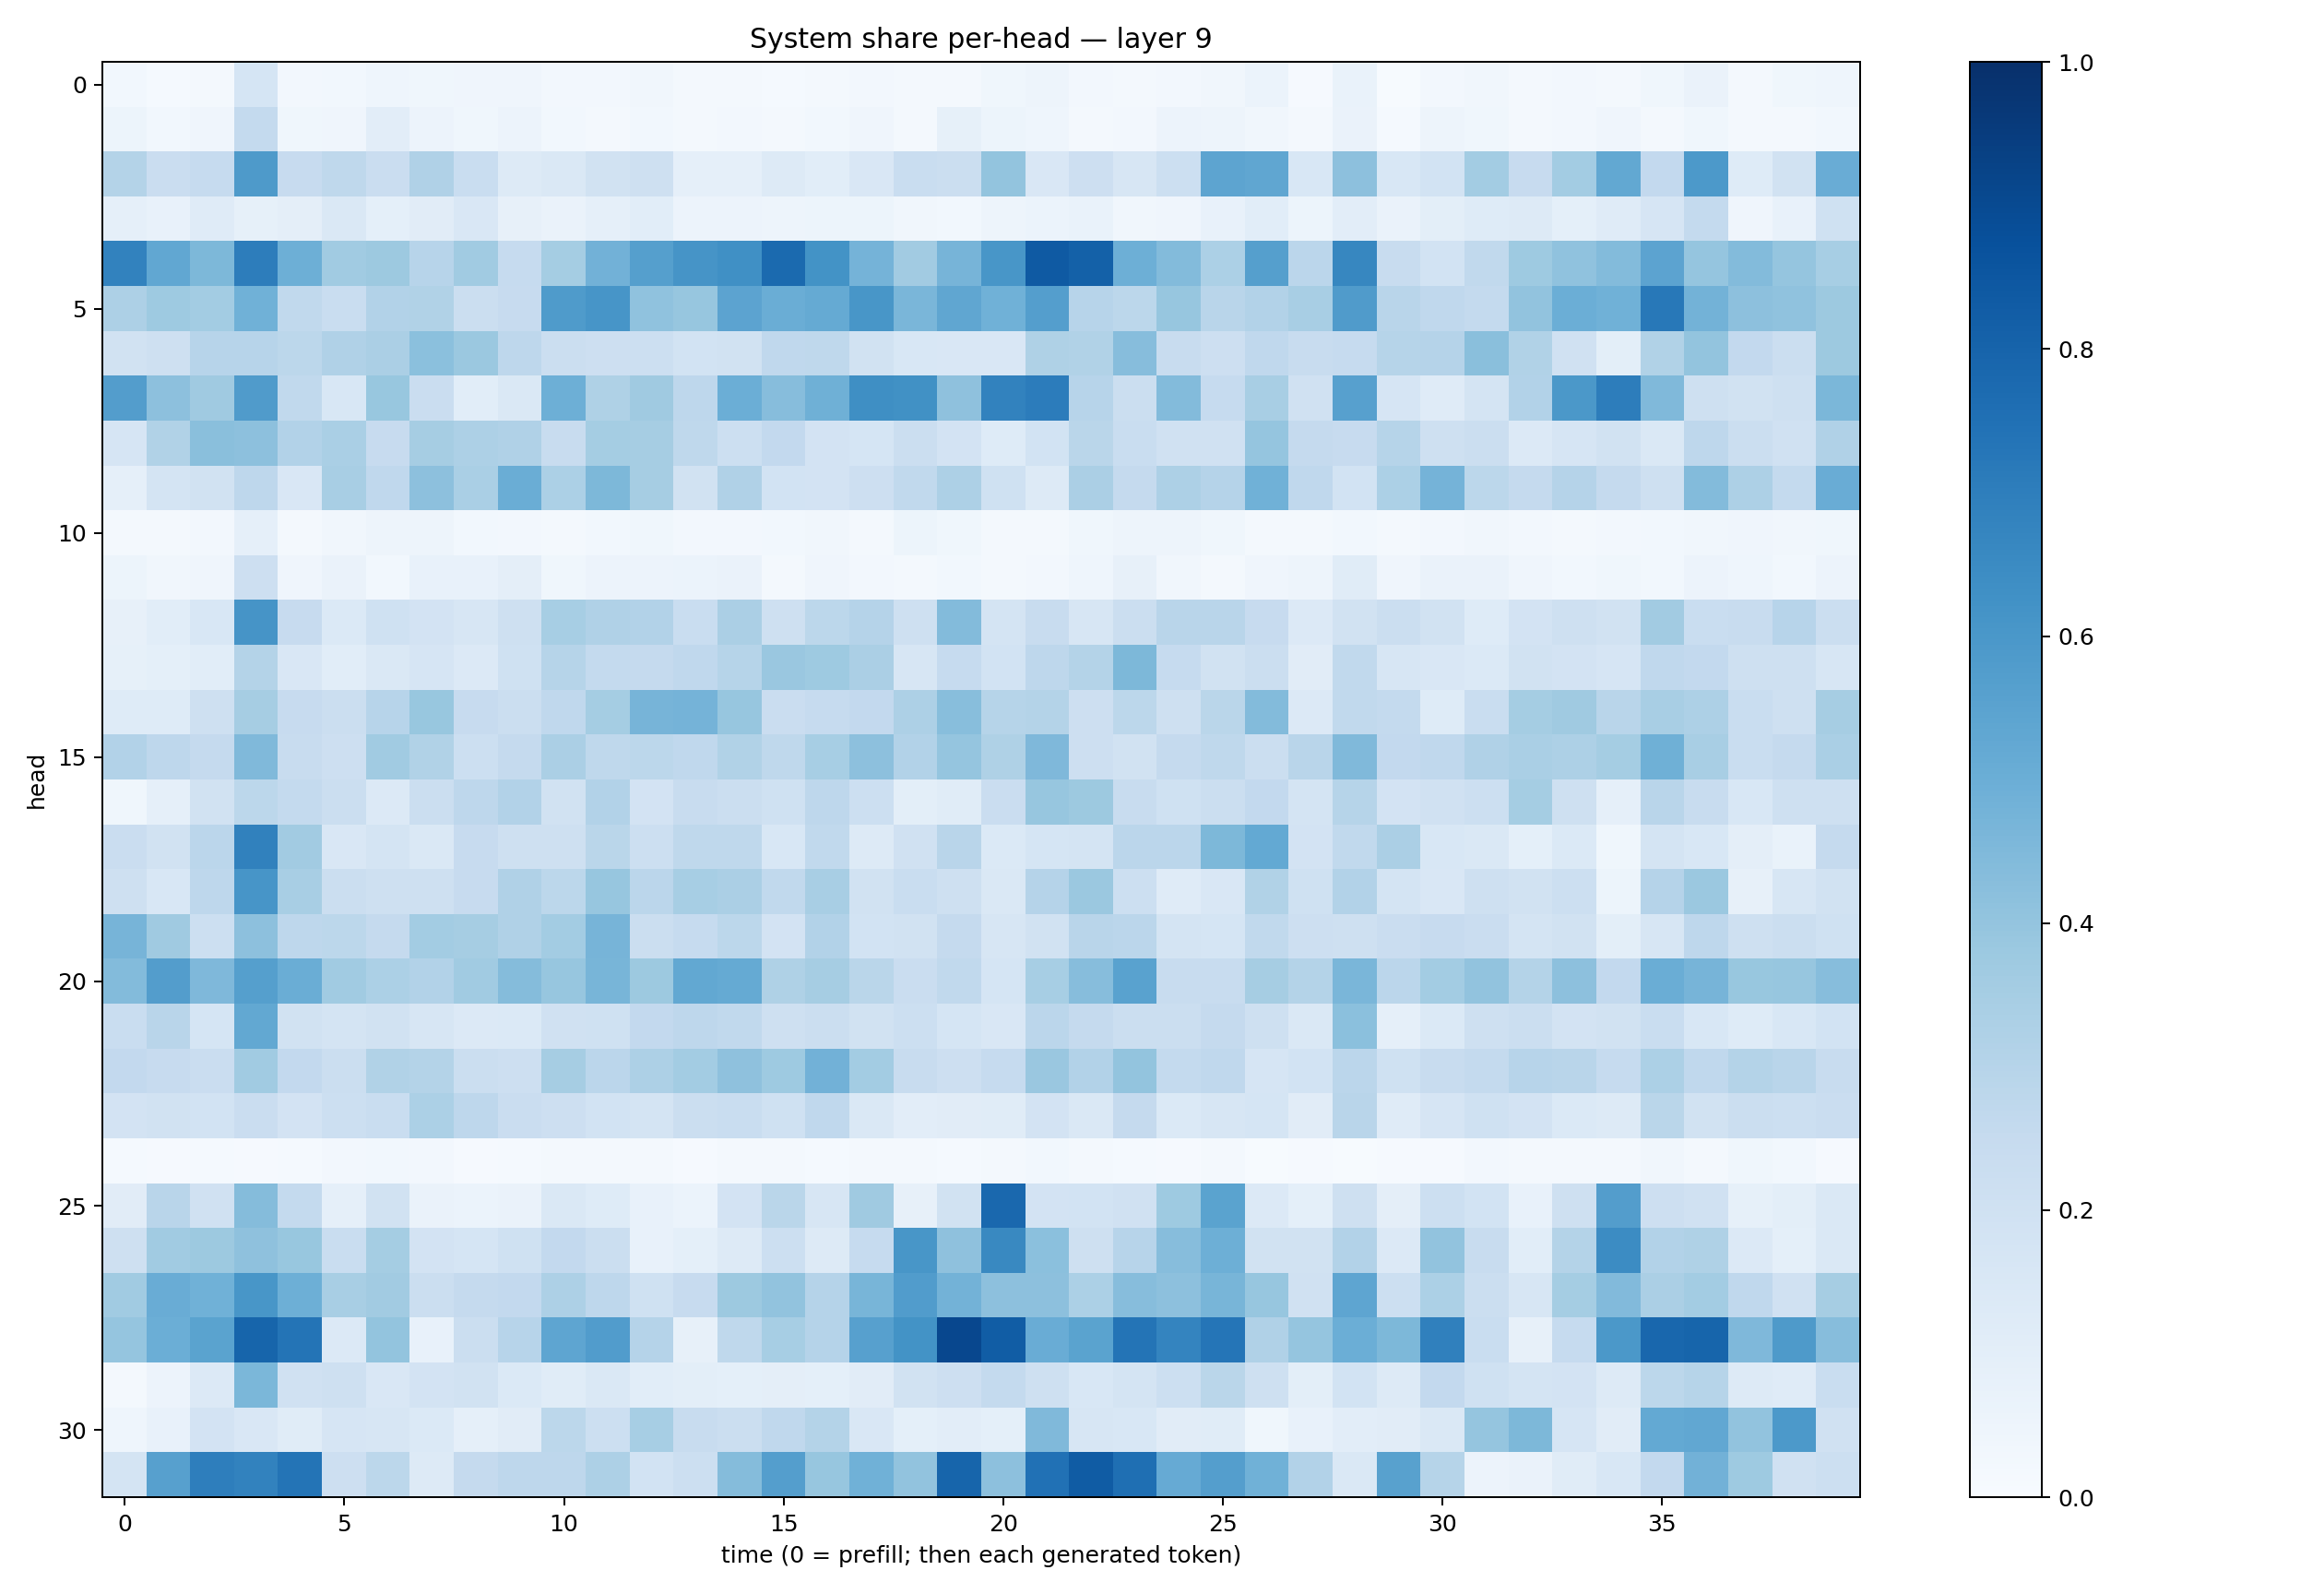

The table this chart was drawn from, first rows:
0.031120187, 0.015542735, 0.018688451, 0.17081647, 0.02542073, 0.03035564, 0.044072576, 0.037183236, 0.03912088, 0.04029291, 0.024291607, 0.023566725, 0.03194259, 0.017654186, 0.019805986, 0.013796489, 0.021927206, 0.027131865, 0.01594199, 0.020571863, 0.036390778, 0.05064207, 0.024917467, 0.019852
0.05196, 0.02742, 0.04086, 0.256, 0.03784, 0.03966, 0.1026, 0.05719, 0.038, 0.0555, 0.0285, 0.0192, 0.02735, 0.01961, 0.02431, 0.01784, 0.02958, 0.03932, 0.02153, 0.08234, 0.05379, 0.04555, 0.02331, 0.02481
0.3052, 0.2295, 0.2489, 0.5872, 0.2435, 0.2726, 0.2266, 0.3166, 0.2337, 0.1315, 0.1442, 0.1897, 0.2076, 0.08925, 0.08964, 0.1271, 0.1082, 0.1522, 0.232, 0.2231, 0.4021, 0.1498, 0.213, 0.1569
0.08748, 0.0726, 0.1181, 0.08287, 0.0973, 0.1432, 0.09027, 0.1115, 0.1521, 0.08078, 0.06444, 0.08759, 0.1074, 0.05822, 0.05604, 0.0489, 0.05236, 0.05209, 0.03283, 0.03026, 0.04721, 0.05977, 0.06646, 0.03322
0.6812, 0.5284, 0.4545, 0.7021, 0.4946, 0.3664, 0.3755, 0.2943, 0.3648, 0.2484, 0.3531, 0.4843, 0.5628, 0.6112, 0.6304, 0.7749, 0.6175, 0.4752, 0.3617, 0.4688, 0.6027, 0.8382, 0.8124, 0.494
0.3267, 0.373, 0.3579, 0.4856, 0.2619, 0.2334, 0.3101, 0.3151, 0.2252, 0.2428, 0.5824, 0.6076, 0.4099, 0.3907, 0.5458, 0.5013, 0.5178, 0.6054, 0.4619, 0.5325, 0.4873, 0.5698, 0.2967, 0.2808
0.1934, 0.2056, 0.2933, 0.2946, 0.2775, 0.3183, 0.334, 0.4215, 0.3809, 0.2752, 0.2214, 0.213, 0.2173, 0.1844, 0.1884, 0.2667, 0.2702, 0.1907, 0.1539, 0.1519, 0.1488, 0.3212, 0.3129, 0.4322
0.5741, 0.4152, 0.368, 0.5818, 0.2625, 0.1527, 0.3905, 0.2273, 0.1075, 0.146, 0.496, 0.3233, 0.368, 0.2745, 0.4982, 0.4328, 0.4914, 0.6336, 0.6282, 0.4116, 0.6817, 0.7035, 0.2968, 0.2264
0.1662, 0.3131, 0.4239, 0.4152, 0.3108, 0.3365, 0.2441, 0.348, 0.3259, 0.3181, 0.238, 0.3518, 0.349, 0.2718, 0.2172, 0.2595, 0.1806, 0.1714, 0.2229, 0.1805, 0.1244, 0.1859, 0.2872, 0.232
0.08641, 0.1789, 0.1913, 0.2753, 0.1504, 0.3401, 0.2675, 0.4144, 0.3361, 0.5018, 0.331, 0.4534, 0.3485, 0.1886, 0.3195, 0.185, 0.1807, 0.2131, 0.2641, 0.327, 0.2019, 0.1265, 0.333, 0.2521
0.01988, 0.02013, 0.02467, 0.08812, 0.02179, 0.03497, 0.05031, 0.04694, 0.03073, 0.02724, 0.02018, 0.02764, 0.03555, 0.02474, 0.02539, 0.02777, 0.03253, 0.01895, 0.05444, 0.03764, 0.02244, 0.02142, 0.03662, 0.0471
0.05412, 0.03425, 0.04187, 0.2134, 0.04092, 0.06449, 0.03004, 0.07278, 0.07728, 0.09661, 0.03876, 0.05589, 0.05579, 0.06163, 0.06274, 0.01831, 0.04066, 0.02715, 0.0213, 0.02778, 0.01813, 0.02688, 0.04443, 0.0817
0.08034, 0.1086, 0.1533, 0.6116, 0.2441, 0.1403, 0.2003, 0.1816, 0.1624, 0.2041, 0.3475, 0.3202, 0.3107, 0.233, 0.3325, 0.2096, 0.2802, 0.3009, 0.208, 0.4376, 0.175, 0.2375, 0.1605, 0.2218
0.08413, 0.09252, 0.1071, 0.3085, 0.1514, 0.1057, 0.1433, 0.1658, 0.133, 0.202, 0.2993, 0.2576, 0.2512, 0.2683, 0.2975, 0.3849, 0.3739, 0.334, 0.1587, 0.2463, 0.1842, 0.2767, 0.3077, 0.4549
0.1236, 0.122, 0.2044, 0.349, 0.2445, 0.2219, 0.2956, 0.3877, 0.2448, 0.22, 0.2666, 0.3536, 0.4711, 0.473, 0.3934, 0.2279, 0.2485, 0.2609, 0.3272, 0.4285, 0.2995, 0.3069, 0.2117, 0.2801
0.3111, 0.2752, 0.2532, 0.4468, 0.2416, 0.2143, 0.3654, 0.313, 0.2156, 0.2536, 0.3325, 0.2705, 0.2795, 0.2671, 0.3131, 0.2708, 0.3453, 0.4157, 0.309, 0.3968, 0.3211, 0.4524, 0.2123, 0.1944
0.03876, 0.08707, 0.1891, 0.2805, 0.2549, 0.2218, 0.133, 0.2214, 0.2747, 0.3104, 0.192, 0.3101, 0.1801, 0.235, 0.2242, 0.2007, 0.276, 0.2165, 0.09863, 0.1157, 0.2288, 0.3941, 0.3777, 0.2406
0.2272, 0.1892, 0.2837, 0.6861, 0.3615, 0.1496, 0.1724, 0.1445, 0.2443, 0.2042, 0.2034, 0.2881, 0.216, 0.2706, 0.2698, 0.154, 0.2636, 0.1295, 0.1987, 0.2898, 0.1373, 0.1688, 0.1758, 0.2838
0.207, 0.1558, 0.2747, 0.6071, 0.3406, 0.223, 0.2062, 0.2043, 0.2447, 0.3195, 0.2777, 0.3944, 0.2845, 0.3443, 0.3351, 0.2653, 0.3424, 0.1942, 0.234, 0.2043, 0.1482, 0.3027, 0.3796, 0.2168
0.469, 0.3704, 0.2172, 0.4158, 0.2766, 0.2809, 0.2511, 0.3565, 0.3506, 0.3184, 0.3569, 0.4707, 0.2256, 0.2469, 0.2798, 0.1814, 0.3113, 0.1844, 0.1914, 0.2536, 0.1615, 0.1889, 0.2916, 0.283
0.4398, 0.5735, 0.4504, 0.5634, 0.5028, 0.3638, 0.3288, 0.3117, 0.3666, 0.4341, 0.393, 0.4687, 0.3753, 0.5237, 0.5167, 0.3211, 0.3515, 0.287, 0.2283, 0.2619, 0.1689, 0.3464, 0.4309, 0.5516
0.2333, 0.291, 0.1697, 0.5255, 0.1897, 0.1734, 0.1883, 0.162, 0.1358, 0.1379, 0.1971, 0.2007, 0.2582, 0.2759, 0.2654, 0.204, 0.2254, 0.189, 0.2158, 0.171, 0.1506, 0.2823, 0.2507, 0.2254
0.2615, 0.245, 0.2281, 0.3644, 0.2591, 0.224, 0.3129, 0.3081, 0.2248, 0.213, 0.3487, 0.283, 0.3254, 0.3593, 0.4109, 0.3738, 0.4816, 0.3572, 0.2361, 0.2113, 0.2499, 0.3842, 0.3104, 0.4007
0.1832, 0.1895, 0.1871, 0.2304, 0.1834, 0.2158, 0.2333, 0.3286, 0.2757, 0.2299, 0.2138, 0.185, 0.1765, 0.2254, 0.2322, 0.1998, 0.2665, 0.1434, 0.105, 0.1131, 0.1165, 0.1811, 0.1472, 0.2516
0.01368, 0.01125, 0.01426, 0.01093, 0.01246, 0.02351, 0.02857, 0.02394, 0.01165, 0.01522, 0.02326, 0.01701, 0.01908, 0.01018, 0.01677, 0.01966, 0.01485, 0.01804, 0.02064, 0.01272, 0.0221, 0.03004, 0.02229, 0.01536
0.1126, 0.2891, 0.1959, 0.436, 0.2564, 0.0896, 0.1887, 0.06286, 0.06221, 0.06518, 0.1431, 0.1245, 0.07528, 0.06165, 0.1807, 0.2857, 0.1564, 0.3682, 0.08043, 0.1923, 0.7822, 0.183, 0.1861, 0.1965
0.2062, 0.3653, 0.3769, 0.414, 0.3872, 0.2325, 0.3539, 0.1827, 0.1695, 0.2019, 0.2591, 0.2216, 0.07459, 0.09056, 0.125, 0.2186, 0.1276, 0.2471, 0.6044, 0.4109, 0.657, 0.4209, 0.209, 0.2937
0.3658, 0.5068, 0.4882, 0.6022, 0.4959, 0.3428, 0.36, 0.2216, 0.2538, 0.2602, 0.3253, 0.2755, 0.2017, 0.2427, 0.3755, 0.4049, 0.3039, 0.467, 0.5747, 0.4796, 0.4178, 0.4155, 0.3306, 0.4302
0.396, 0.4989, 0.5491, 0.7963, 0.7363, 0.1337, 0.4021, 0.07538, 0.2189, 0.2969, 0.5378, 0.5781, 0.3031, 0.07896, 0.2718, 0.3465, 0.3021, 0.5621, 0.6186, 0.9081, 0.8275, 0.507, 0.5474, 0.7365
0.01853, 0.05766, 0.1342, 0.4596, 0.1965, 0.2095, 0.1492, 0.1799, 0.1884, 0.1389, 0.1153, 0.1442, 0.107, 0.09957, 0.09031, 0.09754, 0.09176, 0.1116, 0.1914, 0.211, 0.2578, 0.2108, 0.1556, 0.1769
0.04618, 0.07707, 0.1801, 0.1522, 0.1161, 0.1642, 0.1595, 0.1372, 0.08723, 0.1125, 0.2786, 0.2156, 0.3464, 0.2374, 0.2258, 0.2665, 0.3059, 0.1503, 0.09065, 0.1018, 0.09215, 0.4483, 0.1572, 0.1561
0.1777, 0.5623, 0.6971, 0.6806, 0.7365, 0.2136, 0.278, 0.1261, 0.2504, 0.274, 0.274, 0.3255, 0.1848, 0.2157, 0.4367, 0.569, 0.3917, 0.4857, 0.4058, 0.7946, 0.4159, 0.747, 0.8317, 0.7543
